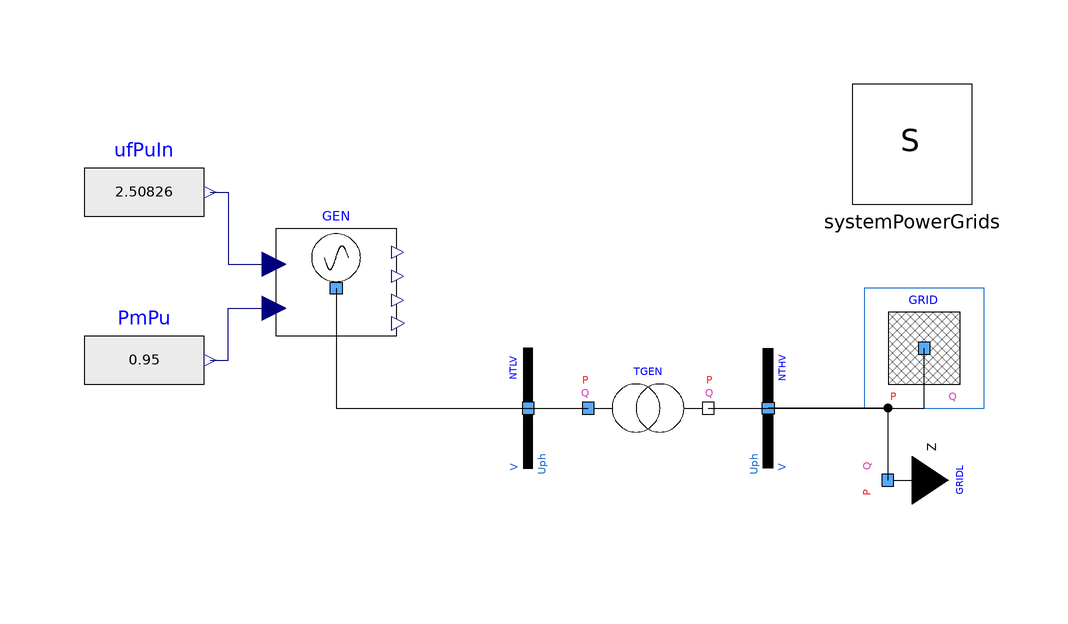

Above is the diagram view of the following Modelica model: its components placed by their Placement annotations and its connect equations drawn as lines.

model StaticGrid "System operating in steady-state with given inputs"
  extends Modelica.Icons.Example;
  inner PowerGridsMC.Electrical.System systemPowerGrids annotation (
    Placement(visible = true, transformation(origin = {62, 26}, extent = {{-10, -10}, {10, 10}}, rotation = 0)));
  PowerGridsMC.Electrical.Machines.SynchronousMachine4Windings GEN(H = 4, PStart = -4.75e+08, QStart = -1.56e+08,SNom = 5e+08, Tpd0 = 5.143, Tppd0 = 0.042, Tppq0 = 0.083, Tpq0 = 2.16, UNom = 21000, UPhaseStart = 0.161156, UStart = 21e3 * 0.9917, portVariablesPhases = true, raPu = 0, xdPu = 2, xlPu = 0.15, xpdPu = 0.35, xppdPu = 0.25, xppqPu = 0.3, xpqPu = 0.5, xqPu = 1.8)  annotation (
    Placement(visible = true, transformation(origin={-34,2},     extent={{-10,10},
            {10,-10}},                                                                            rotation = 0)));
  PowerGridsMC.Electrical.Buses.Bus NTLV(SNom = 5e+08, UNom = 21000, portVariablesPhases = true, portVariablesPu = true)  annotation (
    Placement(transformation(origin = {-2, -18}, extent = {{-10, -10}, {10, 10}}, rotation = 90)));
  PowerGridsMC.Electrical.Buses.Bus NTHV(SNom = 5e+08, UNom = 380000, portVariablesPhases = true, portVariablesPu = true)  annotation (
    Placement(visible = true, transformation(origin={38,-18},    extent = {{-10, 10}, {10, -10}}, rotation = 90)));
  PowerGridsMC.Electrical.Branches.TransformerFixedRatio TGEN( R = 0.15e-2 * 419 ^ 2 / 500, SNom = 5e+08, UNomA = 21000, UNomB = 419000, X = 16e-2 * 419 ^ 2 / 500, portVariablesPhases = true, portVariablesPu = true, rFixed = 419 / 21, showPortData = true)  annotation (
    Placement(visible = true, transformation(origin={18,-18},    extent = {{-10, -10}, {10, 10}}, rotation = 0)));
  PowerGridsMC.Electrical.Buses.EquivalentGrid GRID(R_X = 1 / 10, SNom = 5e+08, SSC = 2.5e+09, UNom = 380000, URef = 1.05 * 380e3, c = 1.1, portVariablesPhases = true, portVariablesPu = true)  annotation (
    Placement(visible = true, transformation(origin={64,-8},     extent = {{-10, -10}, {10, 10}}, rotation = 0)));
  PowerGridsMC.Electrical.Loads.LoadZeta GRIDL(
    PRefConst=4.75e+08,
    QRefConst=7.6e+07,
    SNom=5e+08,
    UNom=380000,
    UPhaseStart=0,
    URef=1.05*380e3,
    UStart=399000,
    portVariablesPhases=true,
    portVariablesPu=true) annotation (Placement(visible=true, transformation(
        origin={58,-30},
        extent={{-10,-10},{10,10}},
        rotation=90)));
  Modelica.Blocks.Sources.RealExpression PmPu(y = 0.95)  annotation (
    Placement(visible = true, transformation(origin={-66,-10},  extent = {{-10, -10}, {10, 10}}, rotation = 0)));
  Modelica.Blocks.Sources.RealExpression ufPuIn(y = 2.50826)  annotation (
    Placement(visible = true, transformation(origin={-66,18},     extent = {{-10, -10}, {10, 10}}, rotation = 0)));
equation
  connect(PmPu.y, GEN.pmPuIn) annotation (Line(points={{-55,-10},{-52,-10},{-52,
          -1.4},{-44.4,-1.4}},
                        color={0,0,127}));
  connect(ufPuIn.y, GEN.ufPuIn) annotation (
    Line(points={{-55,18},{-52,18},{-52,6},{-44.4,6}}, color = {0, 0, 127}));
  connect(GRIDL.terminal, NTHV.terminal) annotation (
    Line(points={{58,-30},{58,-18},{38,-18}}));
  connect(GEN.terminal, NTLV.terminal) annotation (
    Line(points={{-34,2},{-34,-18},{-2,-18}}));
  connect(NTLV.terminal, TGEN.terminalA) annotation (
    Line(points={{-2,-18},{8,-18}}));
  connect(TGEN.terminalB, NTHV.terminal) annotation (
    Line(points={{28,-18},{38,-18}}));
  connect(NTHV.terminal, GRID.terminal) annotation (
    Line(points={{38,-18},{64,-18},{64,-8}}));
  annotation (
    Icon(coordinateSystem(grid={2,2}, extent={{-100,-100},{100,100}})),
    Diagram(coordinateSystem(grid={2,2},        extent={{-80,-40},{80,40}})),
    experiment(StartTime = 0, StopTime = 2, Tolerance = 1e-6, Interval = 0.004),
    __OpenModelica_commandLineOptions = "--daeMode --tearingMethod=minimalTearing",
    __OpenModelica_simulationFlags(nls="kinsol", lv="LOG_INIT_HOMOTOPY"),
    Documentation(info="<html>
<p><i><span style=\"font-family: Arial; font-size: 12pt;\">Library PowerGridsMC was forked from https://github.com/PowerGrids/PowerGrids on 22 November 2024.</span></i></p>
<p><i><span style=\"font-size: 12pt;\">The following info is derived from the original version on that source, modified whenever changes introduced in this fork require this.</span></i></p>
<p>************************** </p>
</html>"));
end StaticGrid;